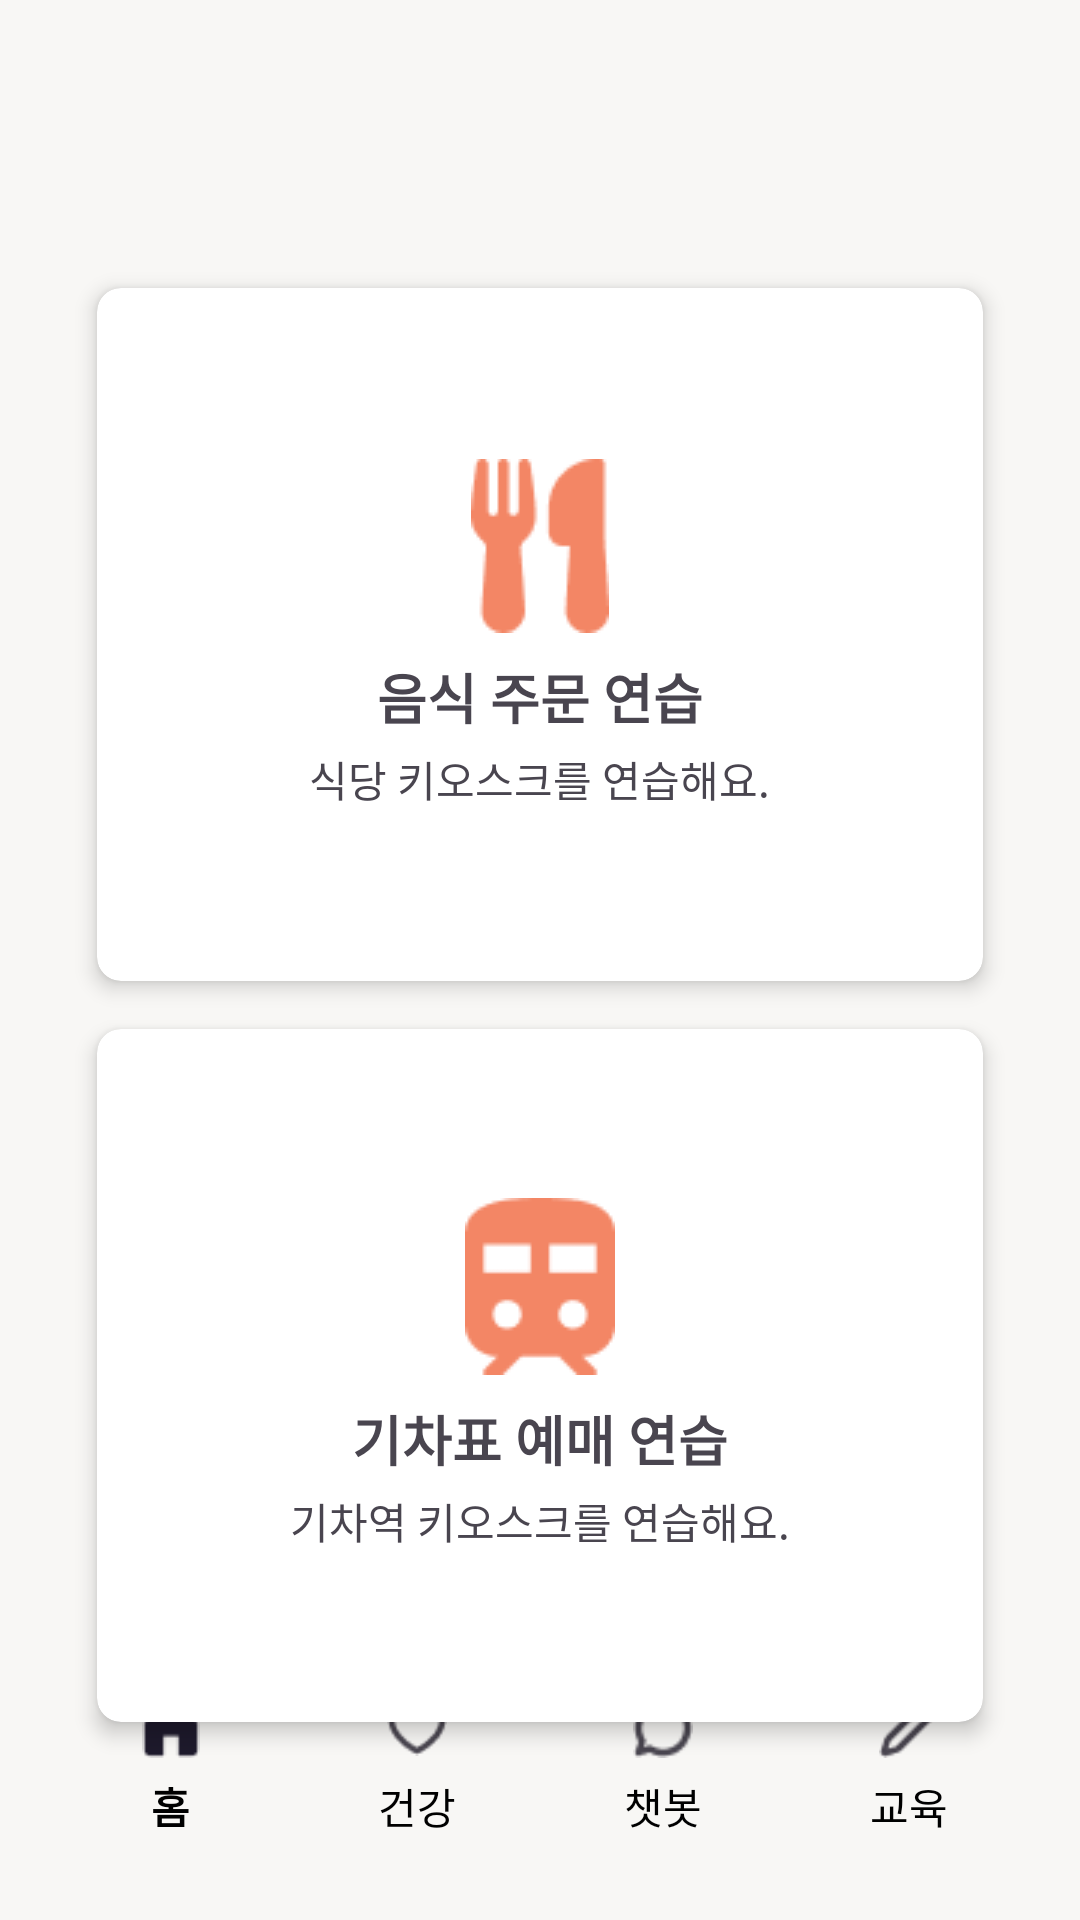

This screen was rendered from an Android layout file. Write that file and the resources it references.
<!-- AndroidManifest.xml: application theme Theme.WiseLife -->
<!-- res/layout/activity_kiosk_practice.xml -->
<?xml version="1.0" encoding="utf-8"?>
<androidx.constraintlayout.widget.ConstraintLayout xmlns:android="http://schemas.android.com/apk/res/android"
    xmlns:app="http://schemas.android.com/apk/res-auto"
    xmlns:tools="http://schemas.android.com/tools"
    android:layout_width="match_parent"
    android:layout_height="match_parent"
    android:padding="16dp"
    android:background="#F8F7F5"
    tools:context=".KioskPracticeActivity">

    <androidx.appcompat.widget.Toolbar
        android:id="@+id/toolbar"
        android:layout_width="match_parent"
        android:layout_height="?attr/actionBarSize"
        android:fontFamily = "@font/pretendard"
        app:layout_constraintTop_toTopOf="parent"
        app:layout_constraintStart_toStartOf="parent"
        app:layout_constraintEnd_toEndOf="parent" />

    <androidx.cardview.widget.CardView
        android:id="@+id/card_order_food"
        android:layout_width="0dp"
        android:layout_height="0dp"
        android:layout_margin="16dp"
        app:cardCornerRadius="8dp"
        app:cardElevation="4dp"
        app:layout_constraintTop_toBottomOf="@id/toolbar"
        app:layout_constraintStart_toStartOf="parent"
        app:layout_constraintEnd_toEndOf="parent"
        app:layout_constraintWidth_percent="0.9"
        app:layout_constraintHeight_percent="0.38"
        android:layout_marginTop="32dp">

        <LinearLayout
            android:layout_width="match_parent"
            android:layout_height="match_parent"
            android:orientation="vertical"
            android:layout_gravity="center"
            android:gravity="center"
            android:padding="16dp">

            <ImageView
                android:layout_width="wrap_content"
                android:layout_height="wrap_content"
                android:src="@drawable/foodprac_icon"
                android:layout_gravity="center" />

            <TextView
                android:layout_width="wrap_content"
                android:layout_height="wrap_content"
                android:fontFamily = "@font/pretendard"
                android:text="음식 주문 연습"
                android:textSize="18sp"
                android:textStyle="bold"
                android:layout_gravity="center"
                android:layout_marginTop="8dp" />

            <TextView
                android:layout_width="wrap_content"
                android:layout_height="wrap_content"
                android:fontFamily = "@font/pretendard"
                android:text="식당 키오스크를 연습해요."
                android:textSize="14sp"
                android:layout_gravity="center"
                android:layout_marginTop="4dp" />
        </LinearLayout>
    </androidx.cardview.widget.CardView>

    <androidx.cardview.widget.CardView
        android:id="@+id/train_order_prac"
        android:layout_width="0dp"
        android:layout_height="0dp"
        android:layout_margin="16dp"
        app:cardCornerRadius="8dp"
        app:cardElevation="4dp"
        app:layout_constraintTop_toBottomOf="@id/card_order_food"
        app:layout_constraintStart_toStartOf="parent"
        app:layout_constraintEnd_toEndOf="parent"
        app:layout_constraintWidth_percent="0.9"
        app:layout_constraintHeight_percent="0.38"
        android:layout_marginTop="32dp">

        <LinearLayout
            android:layout_width="match_parent"
            android:layout_height="match_parent"
            android:orientation="vertical"
            android:layout_gravity="center"
            android:gravity="center"
            android:padding="16dp">

            <ImageView
                android:layout_width="wrap_content"
                android:layout_height="wrap_content"
                android:src="@drawable/train_icon"
                android:layout_gravity="center" />

            <TextView
                android:layout_width="wrap_content"
                android:layout_height="wrap_content"
                android:fontFamily = "@font/pretendard"
                android:text="기차표 예매 연습"
                android:textSize="18sp"
                android:textStyle="bold"
                android:layout_gravity="center"
                android:layout_marginTop="8dp" />

            <TextView
                android:layout_width="wrap_content"
                android:layout_height="wrap_content"
                android:fontFamily = "@font/pretendard"
                android:text="기차역 키오스크를 연습해요."
                android:textSize="14sp"
                android:layout_gravity="center"
                android:layout_marginTop="4dp" />
        </LinearLayout>
    </androidx.cardview.widget.CardView>

    
    
    <com.google.android.material.bottomnavigation.BottomNavigationView
        android:id="@+id/bottom_navigation_view"
        android:layout_width="0dp"
        android:layout_height="70dp"
        android:background="#F8F7F5"
        app:layout_constraintBottom_toBottomOf="parent"
        app:layout_constraintStart_toStartOf="parent"
        app:layout_constraintEnd_toEndOf="parent"
        app:menu="@menu/menu_bottom_nav"
        app:labelVisibilityMode="labeled"
        app:itemTextColor="@color/black"
        app:itemIconSize="20dp"
        app:itemTextAppearanceActive="@style/BottomNavTextAppearance"
        app:itemTextAppearanceInactive="@style/BottomNavTextAppearance"/>
</androidx.constraintlayout.widget.ConstraintLayout>
<!-- resources referenced by this layout -->
<resources>
  <!-- drawable foodprac_icon: png bitmap (drawable, 1240 bytes) -->
  <!-- drawable train_icon: png bitmap (drawable, 1129 bytes) -->
  <style name="BottomNavTextAppearance" parent="TextAppearance.AppCompat">
          <item name="android:textSize">14sp</item>
          <item name="android:layout_marginTop">4dp</item> 
      </style>
  <style name="Theme.WiseLife" parent="Base.Theme.WiseLife" />
  <style name="Base.Theme.WiseLife" parent="Theme.Material3.DayNight.NoActionBar">
          
          
      </style>
  <!-- not gathered from this repository: default colours our renderer supplied (Android Studio template values) -->
  <color name="black">#FF000000</color>
</resources>
